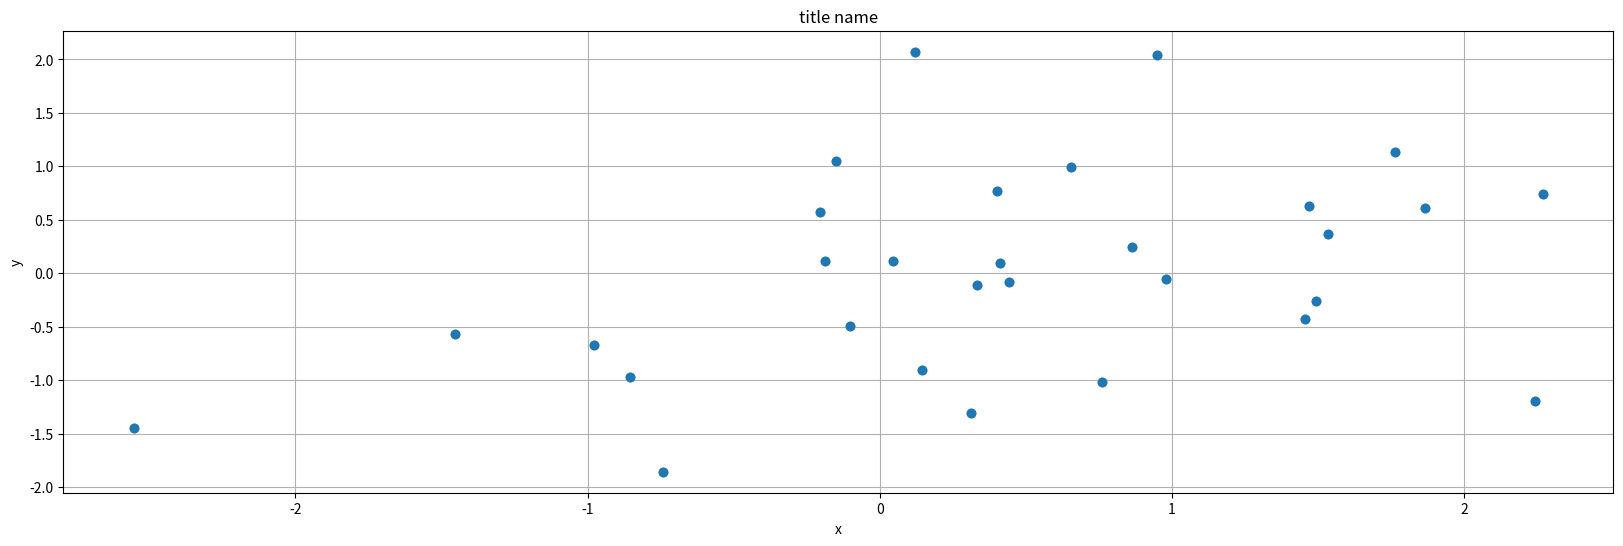

Source code (Python):
import numpy as np
import numpy.random as random
import scipy as sp
import pandas as pd
from pandas import Series, DataFrame

import matplotlib.pyplot as plt
import matplotlib as mpl
import seaborn as sns
#シード値の固定
random.seed(0)

#x軸のデータ
x = np.random.randn(30)

#y軸のデータ
y = np.sin(x) + np.random.randn(30)

#グラフの大きさ指定
plt.figure(figsize = (20, 6))

#グラフの描写
plt.plot(x, y, 'o')

plt.scatter(x, y)

plt.title('title name')

plt.xlabel('x')

plt.ylabel('y')

plt.grid(True)

plt.show()